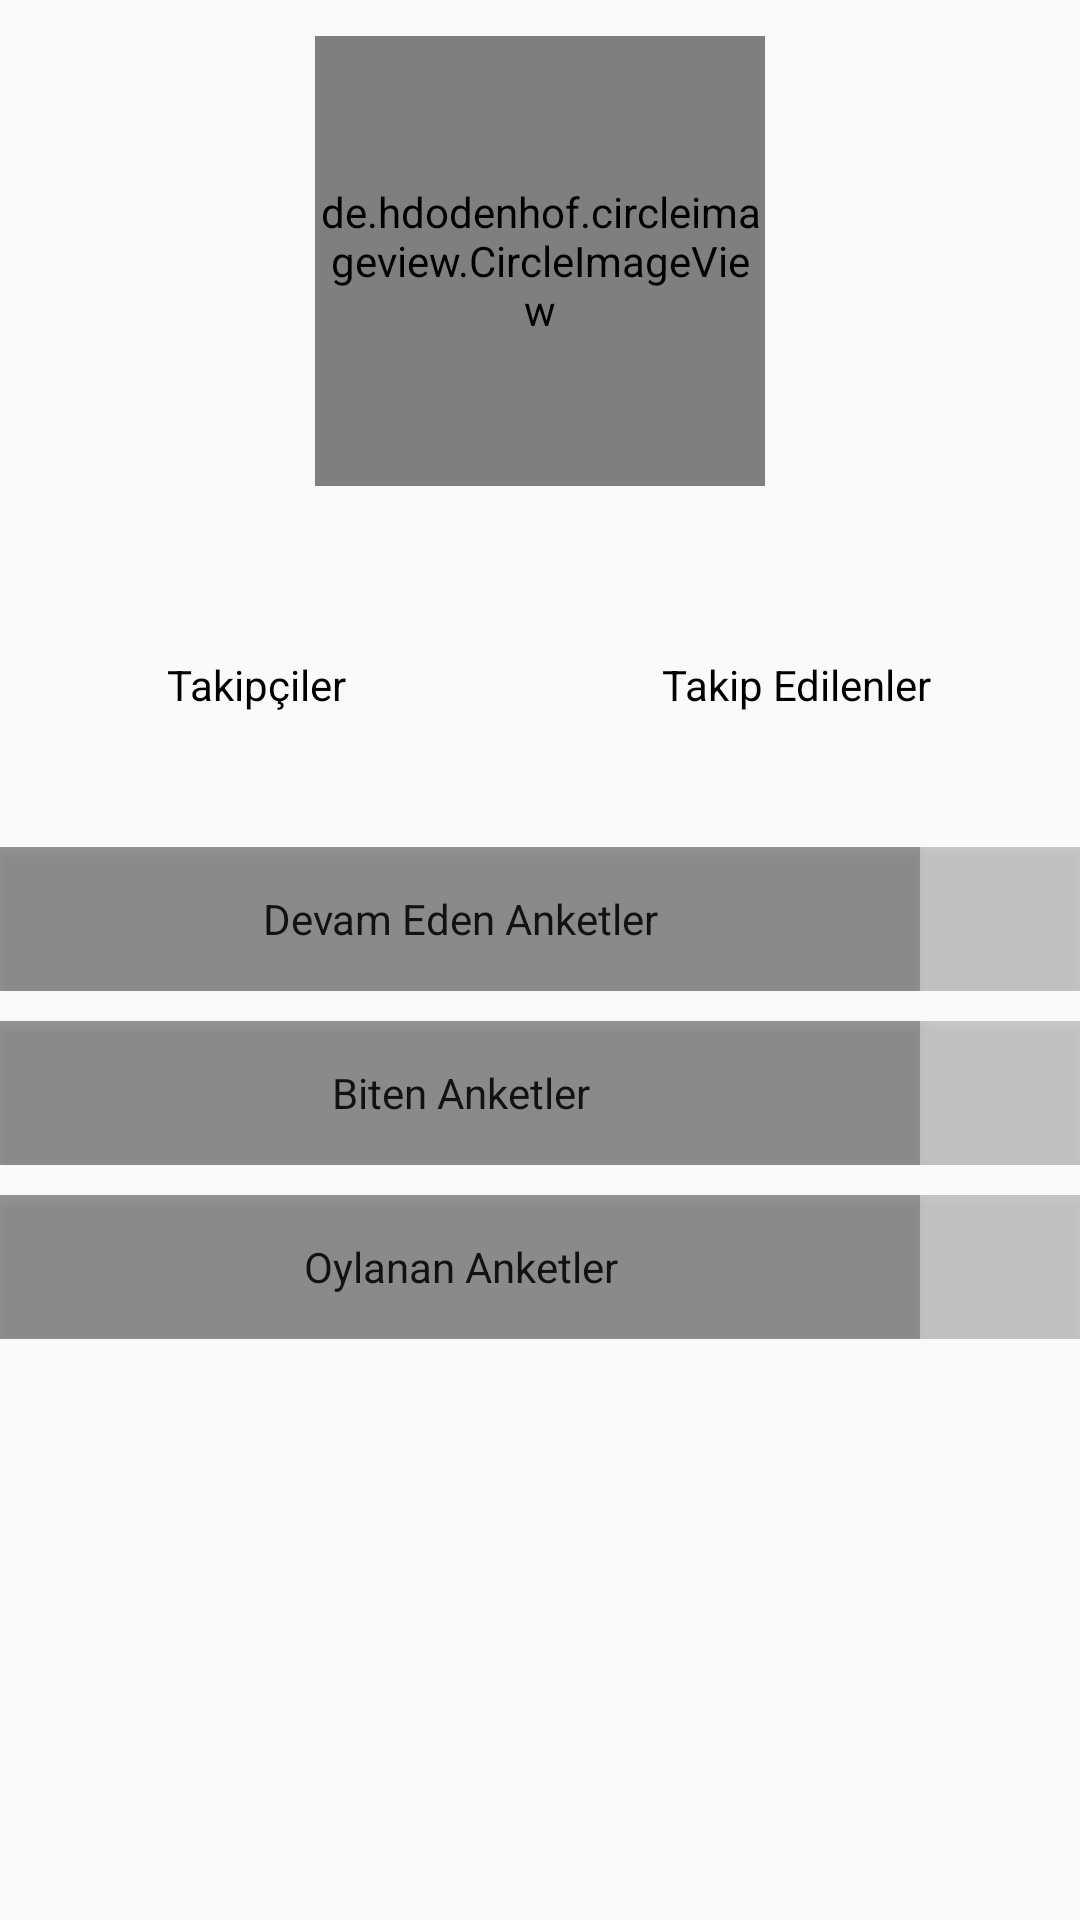

The Android layout XML behind this screen, and the referenced resources:
<!-- AndroidManifest.xml: application theme AppTheme -->
<!-- res/layout/fragment_old_profile.xml -->
<?xml version="1.0" encoding="utf-8"?>
<FrameLayout xmlns:android="http://schemas.android.com/apk/res/android"
    xmlns:tools="http://schemas.android.com/tools"
    android:layout_width="match_parent"
    android:layout_height="match_parent"
    tools:context=".fragments.profile.OldProfileFragment">

    <RelativeLayout
        android:layout_width="match_parent"
        android:layout_height="match_parent">

        <LinearLayout
            android:id="@+id/LinearLayout"
            android:layout_width="match_parent"
            android:layout_height="wrap_content"
            android:orientation="vertical">

            <de.hdodenhof.circleimageview.CircleImageView
                android:id="@+id/oldprofileUserImage_Iv"
                android:layout_width="150dp"
                android:layout_height="150dp"
                android:layout_gravity="center"
                android:layout_marginTop="12dp"
                android:adjustViewBounds="false"
                android:src="@drawable/ic_account_circle_black_24dp" />

            <TextView
                android:id="@+id/oldprofileUsername_Tv"
                android:layout_width="match_parent"
                android:layout_height="wrap_content"
                android:textAlignment="center"
                android:textSize="24sp" />

            <LinearLayout
                android:layout_width="match_parent"
                android:layout_height="match_parent"
                android:layout_marginTop="10dp"
                android:orientation="horizontal">

                <Button
                    android:id="@+id/oldprofileFollower_Btn"
                    style="@style/Widget.MaterialComponents.Button.TextButton"
                    android:layout_width="wrap_content"
                    android:layout_height="wrap_content"
                    android:layout_weight="1"
                    android:background="@color/profileNumber_Btn"
                    android:textAllCaps="false"
                    android:textColor="@android:color/black"
                    android:textSize="14sp"
                    android:text="@string/followers_Btn" />

                <Button
                    android:id="@+id/oldprofileFollowing_Btn"
                    style="@style/Widget.MaterialComponents.Button.TextButton"
                    android:layout_width="wrap_content"
                    android:layout_height="wrap_content"
                    android:layout_weight="1"
                    android:background="@color/profileNumber_Btn"
                    android:textAllCaps="false"
                    android:textColor="@android:color/black"
                    android:textSize="14sp"
                    android:text="@string/followed_Btn" />
            </LinearLayout>
        </LinearLayout>

        <LinearLayout
            android:layout_width="match_parent"
            android:layout_height="wrap_content"
            android:layout_below="@+id/LinearLayout"
            android:layout_marginTop="20dp"
            android:orientation="vertical">

            <LinearLayout
                android:layout_width="match_parent"
                android:layout_height="wrap_content"
                android:layout_marginTop="10dp"
                android:orientation="horizontal">

                <Button
                    android:id="@+id/oldprofileOngoingSurvey_Btn"
                    style="?android:attr/buttonBarStyle"
                    android:layout_width="341dp"
                    android:layout_height="wrap_content"
                    android:layout_weight="1"
                    android:background="@color/profile_Btn"
                    android:text="@string/ongoingPoll_Btn" />

                <Button
                    android:id="@+id/oldprofileOngoingNumber_Btn"
                    style="?android:attr/buttonBarStyle"
                    android:layout_width="wrap_content"
                    android:layout_height="wrap_content"
                    android:layout_weight="1"
                    android:background="@color/profileNumber_Btn" />

            </LinearLayout>

            <LinearLayout
                android:layout_width="match_parent"
                android:layout_height="wrap_content"
                android:layout_marginTop="10dp"
                android:orientation="horizontal">

                <Button
                    android:id="@+id/oldprofileCompletedSurvey_Btn"
                    style="?android:attr/buttonBarStyle"
                    android:layout_width="341dp"
                    android:layout_height="wrap_content"
                    android:layout_weight="1"
                    android:background="@color/profile_Btn"
                    android:elevation="0dp"
                    android:text="@string/completedPoll_Btn" />

                <Button
                    android:id="@+id/oldprofileCompletedNumber_Btn"
                    style="?android:attr/buttonBarStyle"
                    android:layout_width="wrap_content"
                    android:layout_height="wrap_content"
                    android:layout_weight="1"
                    android:background="@color/profileNumber_Btn" />

            </LinearLayout>

            <LinearLayout
                android:layout_width="match_parent"
                android:layout_height="wrap_content"
                android:layout_marginTop="10dp"
                android:orientation="horizontal">

                <Button
                    android:id="@+id/oldprofileVotedSurvey_Btn"
                    style="?android:attr/buttonBarStyle"
                    android:layout_width="341dp"
                    android:layout_height="wrap_content"
                    android:layout_weight="1"
                    android:background="@color/profile_Btn"
                    android:clickable="false"
                    android:text="@string/votedPoll_Btn" />

                <Button
                    android:id="@+id/oldprofileVotedNumber_Btn"
                    style="?android:attr/buttonBarStyle"
                    android:layout_width="wrap_content"
                    android:layout_height="wrap_content"
                    android:layout_weight="1"
                    android:clickable="false"
                    android:background="@color/profileNumber_Btn" />

            </LinearLayout>
        </LinearLayout>

    </RelativeLayout>

</FrameLayout>
<!-- resources referenced by this layout -->
<resources>
  <color name="profileNumber_Btn">#34000000</color>
  <color name="profile_Btn">#66000000</color>
  <string name="completedPoll_Btn">Biten Anketler</string>
  <string name="followed_Btn">Takip Edilenler</string>
  <string name="followers_Btn">Takipçiler</string>
  <string name="ongoingPoll_Btn">Devam Eden Anketler</string>
  <string name="votedPoll_Btn">Oylanan Anketler</string>
  <style name="AppTheme" parent="Theme.AppCompat.Light.NoActionBar">
          
          <item name="colorPrimary">@color/colorPrimary</item>
          <item name="colorPrimaryDark">@color/colorPrimaryDark</item>
          <item name="colorAccent">@color/colorAccent</item>
      </style>
  <color name="colorPrimary">#3D61E2</color>
  <color name="colorPrimaryDark">#393739</color>
  <color name="colorAccent">#C3BEC0</color>
</resources>
